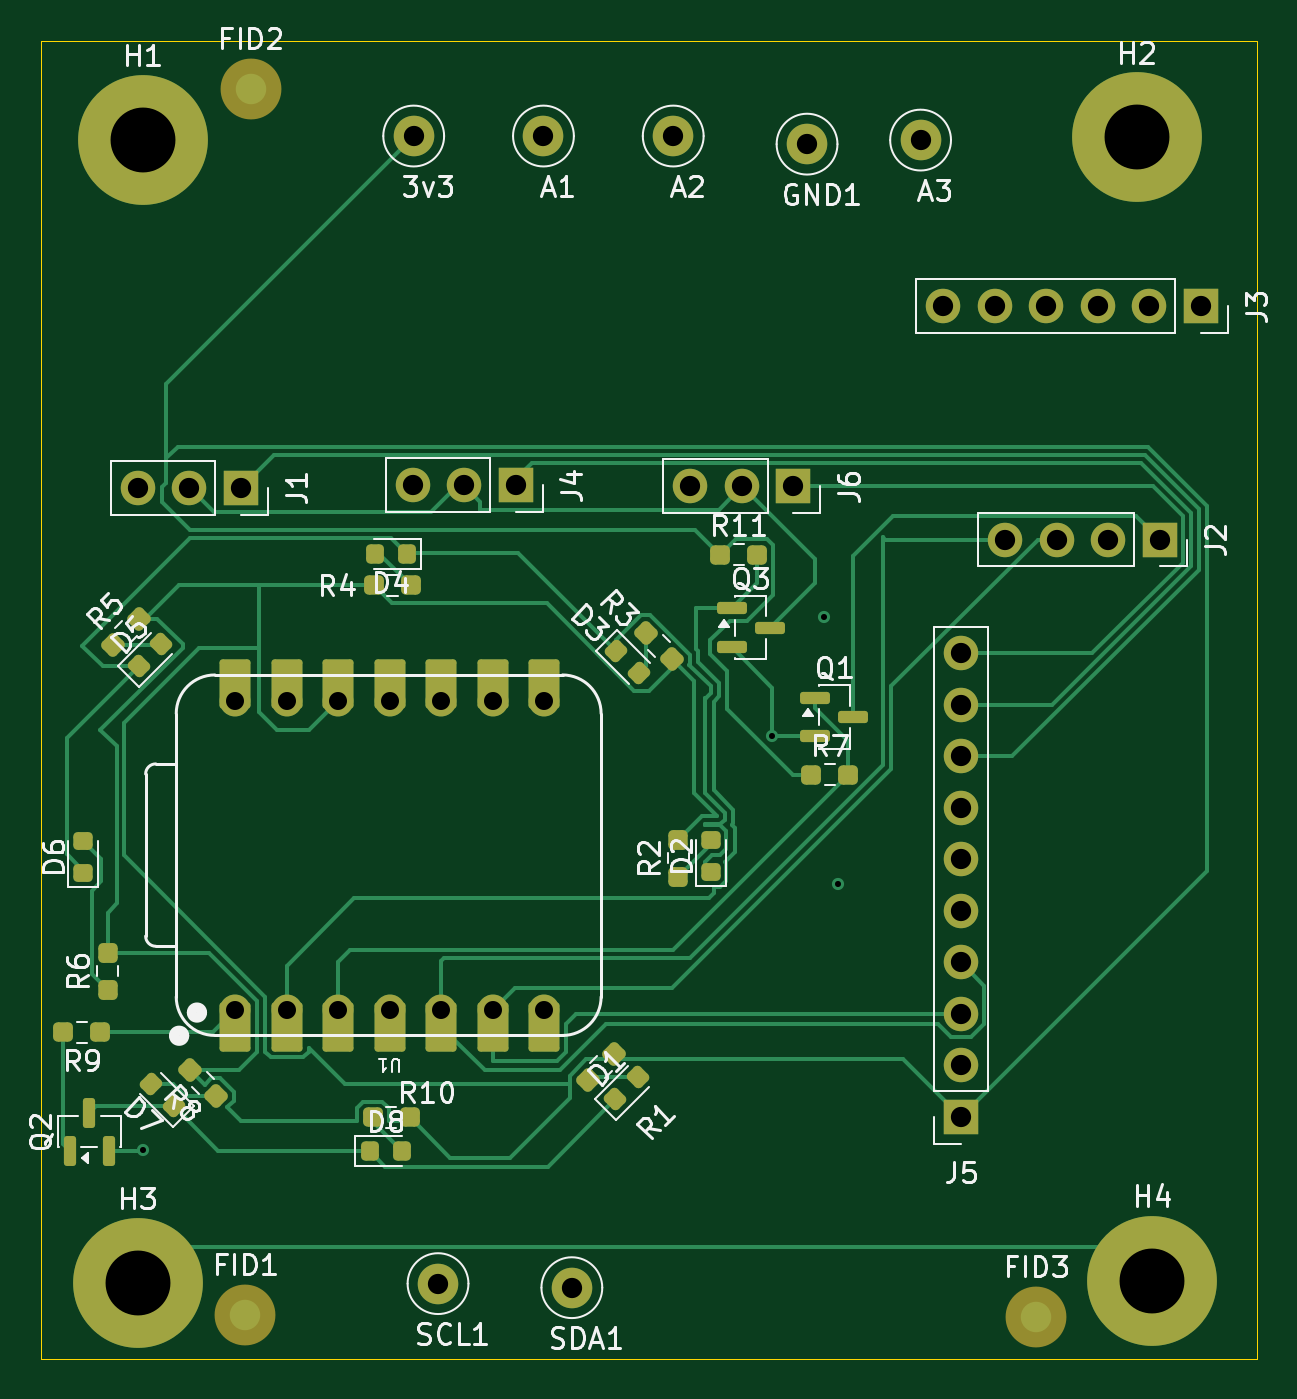
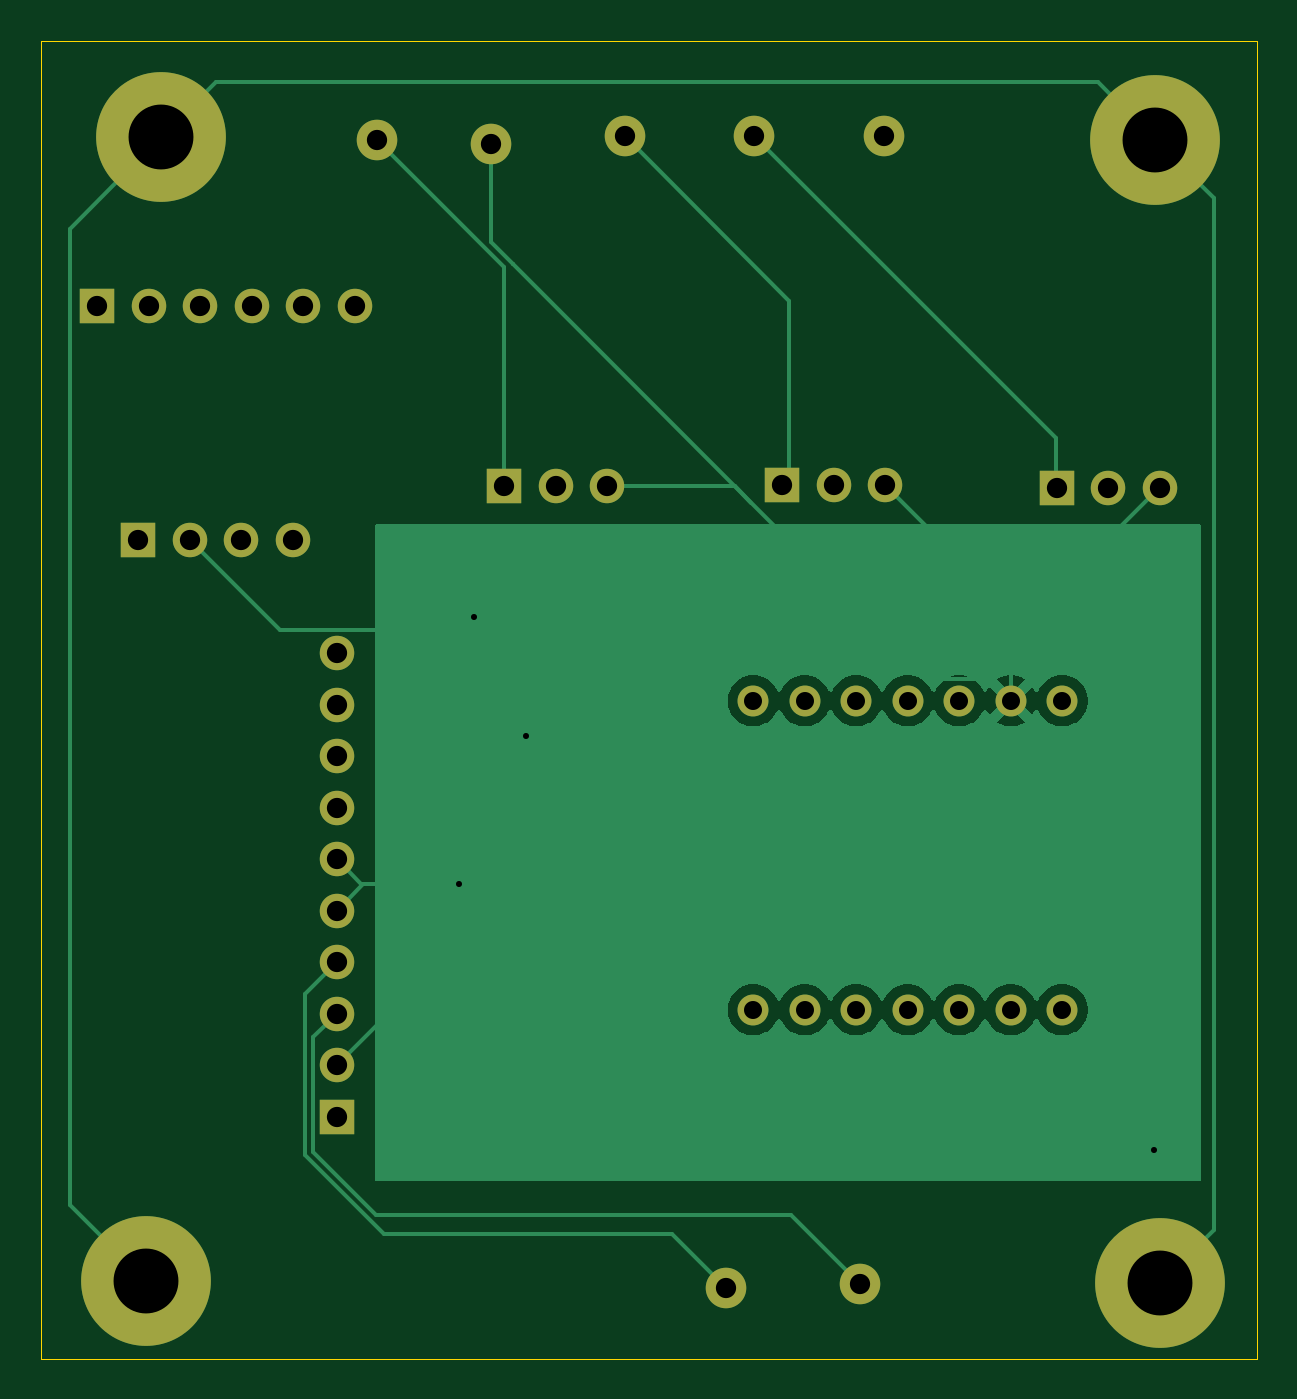
Circuit board: 11 layer files. Board 60.0 x 65.0 mm.
- bottom_copper: FoodSpoilDetection-B_Cu.gbr (26151 bytes)
- bottom_mask: FoodSpoilDetection-B_Mask.gbr (2511 bytes)
- paste: FoodSpoilDetection-B_Paste.gbr (461 bytes)
- bottom_silk: FoodSpoilDetection-B_Silkscreen.gbr (462 bytes)
- outline: FoodSpoilDetection-Edge_Cuts.gbr (618 bytes)
- top_copper: FoodSpoilDetection-F_Cu.gbr (25200 bytes)
- top_mask: FoodSpoilDetection-F_Mask.gbr (7095 bytes)
- paste: FoodSpoilDetection-F_Paste.gbr (4168 bytes)
- top_silk: FoodSpoilDetection-F_Silkscreen.gbr (59043 bytes)
- drill: FoodSpoilDetection-NPTH.drl (269 bytes)
- drill: FoodSpoilDetection-PTH.drl (1380 bytes)

=== bottom_copper: FoodSpoilDetection-B_Cu.gbr (26151 bytes, source omitted) ===
=== bottom_mask: FoodSpoilDetection-B_Mask.gbr ===
%TF.GenerationSoftware,KiCad,Pcbnew,9.0.7*%
%TF.CreationDate,2026-06-09T12:45:09-04:00*%
%TF.ProjectId,FoodSpoilDetection,466f6f64-5370-46f6-996c-446574656374,rev?*%
%TF.SameCoordinates,Original*%
%TF.FileFunction,Soldermask,Bot*%
%TF.FilePolarity,Negative*%
%FSLAX46Y46*%
G04 Gerber Fmt 4.6, Leading zero omitted, Abs format (unit mm)*
G04 Created by KiCad (PCBNEW 9.0.7) date 2026-06-09 12:45:09*
%MOMM*%
%LPD*%
G01*
G04 APERTURE LIST*
%ADD10C,3.600000*%
%ADD11C,6.400000*%
%ADD12C,2.000000*%
%ADD13R,1.700000X1.700000*%
%ADD14C,1.700000*%
%ADD15C,1.524000*%
G04 APERTURE END LIST*
D10*
%TO.C,H3*%
X128778000Y-130175000D03*
D11*
X128778000Y-130175000D03*
%TD*%
D12*
%TO.C,A1*%
X148800000Y-73600000D03*
%TD*%
D13*
%TO.C,J3*%
X181220000Y-82000000D03*
D14*
X178680000Y-82000000D03*
X176140000Y-82000000D03*
X173600000Y-82000000D03*
X171060000Y-82000000D03*
X168520000Y-82000000D03*
%TD*%
D12*
%TO.C,SDA1*%
X150200000Y-130400000D03*
%TD*%
D13*
%TO.C,J4*%
X147425000Y-90825000D03*
D14*
X144885000Y-90825000D03*
X142345000Y-90825000D03*
%TD*%
D13*
%TO.C,J5*%
X169400000Y-121980000D03*
D14*
X169400000Y-119440000D03*
X169400000Y-116900000D03*
X169400000Y-114360000D03*
X169400000Y-111820000D03*
X169400000Y-109280000D03*
X169400000Y-106740000D03*
X169400000Y-104200000D03*
X169400000Y-101660000D03*
X169400000Y-99120000D03*
%TD*%
D12*
%TO.C,3v3*%
X142400000Y-73600000D03*
%TD*%
D10*
%TO.C,H1*%
X129032000Y-73787000D03*
D11*
X129032000Y-73787000D03*
%TD*%
D13*
%TO.C,J6*%
X161125000Y-90875000D03*
D14*
X158585000Y-90875000D03*
X156045000Y-90875000D03*
%TD*%
D13*
%TO.C,J2*%
X179190000Y-93500000D03*
D14*
X176650000Y-93500000D03*
X174110000Y-93500000D03*
X171570000Y-93500000D03*
%TD*%
D12*
%TO.C,SCL1*%
X143600000Y-130200000D03*
%TD*%
%TO.C,A2*%
X155200000Y-73600000D03*
%TD*%
%TO.C,A3*%
X167400000Y-73800000D03*
%TD*%
D10*
%TO.C,H2*%
X178054000Y-73670000D03*
D11*
X178054000Y-73670000D03*
%TD*%
D10*
%TO.C,H4*%
X178816000Y-130048000D03*
D11*
X178816000Y-130048000D03*
%TD*%
D15*
%TO.C,U1*%
X133610000Y-116690000D03*
X136150000Y-116690000D03*
X138690000Y-116690000D03*
X141230000Y-116690000D03*
X143770000Y-116690000D03*
X146310000Y-116690000D03*
X148850000Y-116690000D03*
X148850000Y-101450000D03*
X146310000Y-101450000D03*
X143770000Y-101450000D03*
X141230000Y-101450000D03*
X138690000Y-101450000D03*
X136150000Y-101450000D03*
X133610000Y-101450000D03*
%TD*%
D12*
%TO.C,GND1*%
X161800000Y-74000000D03*
%TD*%
D13*
%TO.C,J1*%
X133880000Y-90950000D03*
D14*
X131340000Y-90950000D03*
X128800000Y-90950000D03*
%TD*%
M02*

=== paste: FoodSpoilDetection-B_Paste.gbr ===
%TF.GenerationSoftware,KiCad,Pcbnew,9.0.7*%
%TF.CreationDate,2026-06-09T12:45:09-04:00*%
%TF.ProjectId,FoodSpoilDetection,466f6f64-5370-46f6-996c-446574656374,rev?*%
%TF.SameCoordinates,Original*%
%TF.FileFunction,Paste,Bot*%
%TF.FilePolarity,Positive*%
%FSLAX46Y46*%
G04 Gerber Fmt 4.6, Leading zero omitted, Abs format (unit mm)*
G04 Created by KiCad (PCBNEW 9.0.7) date 2026-06-09 12:45:09*
%MOMM*%
%LPD*%
G01*
G04 APERTURE LIST*
G04 APERTURE END LIST*
M02*

=== bottom_silk: FoodSpoilDetection-B_Silkscreen.gbr ===
%TF.GenerationSoftware,KiCad,Pcbnew,9.0.7*%
%TF.CreationDate,2026-06-09T12:45:09-04:00*%
%TF.ProjectId,FoodSpoilDetection,466f6f64-5370-46f6-996c-446574656374,rev?*%
%TF.SameCoordinates,Original*%
%TF.FileFunction,Legend,Bot*%
%TF.FilePolarity,Positive*%
%FSLAX46Y46*%
G04 Gerber Fmt 4.6, Leading zero omitted, Abs format (unit mm)*
G04 Created by KiCad (PCBNEW 9.0.7) date 2026-06-09 12:45:09*
%MOMM*%
%LPD*%
G01*
G04 APERTURE LIST*
G04 APERTURE END LIST*
M02*

=== outline: FoodSpoilDetection-Edge_Cuts.gbr ===
%TF.GenerationSoftware,KiCad,Pcbnew,9.0.7*%
%TF.CreationDate,2026-06-09T12:45:09-04:00*%
%TF.ProjectId,FoodSpoilDetection,466f6f64-5370-46f6-996c-446574656374,rev?*%
%TF.SameCoordinates,Original*%
%TF.FileFunction,Profile,NP*%
%FSLAX46Y46*%
G04 Gerber Fmt 4.6, Leading zero omitted, Abs format (unit mm)*
G04 Created by KiCad (PCBNEW 9.0.7) date 2026-06-09 12:45:09*
%MOMM*%
%LPD*%
G01*
G04 APERTURE LIST*
%TA.AperFunction,Profile*%
%ADD10C,0.050000*%
%TD*%
G04 APERTURE END LIST*
D10*
X124000000Y-68900000D02*
X184000000Y-68900000D01*
X184000000Y-133900000D01*
X124000000Y-133900000D01*
X124000000Y-68900000D01*
M02*

=== top_copper: FoodSpoilDetection-F_Cu.gbr (25200 bytes, source omitted) ===
=== top_mask: FoodSpoilDetection-F_Mask.gbr (7095 bytes, source omitted) ===
=== paste: FoodSpoilDetection-F_Paste.gbr ===
%TF.GenerationSoftware,KiCad,Pcbnew,9.0.7*%
%TF.CreationDate,2026-06-09T12:45:09-04:00*%
%TF.ProjectId,FoodSpoilDetection,466f6f64-5370-46f6-996c-446574656374,rev?*%
%TF.SameCoordinates,Original*%
%TF.FileFunction,Paste,Top*%
%TF.FilePolarity,Positive*%
%FSLAX46Y46*%
G04 Gerber Fmt 4.6, Leading zero omitted, Abs format (unit mm)*
G04 Created by KiCad (PCBNEW 9.0.7) date 2026-06-09 12:45:09*
%MOMM*%
%LPD*%
G01*
G04 APERTURE LIST*
G04 Aperture macros list*
%AMRoundRect*
0 Rectangle with rounded corners*
0 $1 Rounding radius*
0 $2 $3 $4 $5 $6 $7 $8 $9 X,Y pos of 4 corners*
0 Add a 4 corners polygon primitive as box body*
4,1,4,$2,$3,$4,$5,$6,$7,$8,$9,$2,$3,0*
0 Add four circle primitives for the rounded corners*
1,1,$1+$1,$2,$3*
1,1,$1+$1,$4,$5*
1,1,$1+$1,$6,$7*
1,1,$1+$1,$8,$9*
0 Add four rect primitives between the rounded corners*
20,1,$1+$1,$2,$3,$4,$5,0*
20,1,$1+$1,$4,$5,$6,$7,0*
20,1,$1+$1,$6,$7,$8,$9,0*
20,1,$1+$1,$8,$9,$2,$3,0*%
G04 Aperture macros list end*
%ADD10RoundRect,0.237500X-0.250000X-0.237500X0.250000X-0.237500X0.250000X0.237500X-0.250000X0.237500X0*%
%ADD11RoundRect,0.237500X0.237500X-0.250000X0.237500X0.250000X-0.237500X0.250000X-0.237500X-0.250000X0*%
%ADD12RoundRect,0.150000X-0.587500X-0.150000X0.587500X-0.150000X0.587500X0.150000X-0.587500X0.150000X0*%
%ADD13RoundRect,0.218750X-0.218750X-0.256250X0.218750X-0.256250X0.218750X0.256250X-0.218750X0.256250X0*%
%ADD14RoundRect,0.218750X0.026517X-0.335876X0.335876X-0.026517X-0.026517X0.335876X-0.335876X0.026517X0*%
%ADD15RoundRect,0.218750X0.256250X-0.218750X0.256250X0.218750X-0.256250X0.218750X-0.256250X-0.218750X0*%
%ADD16RoundRect,0.218750X0.218750X0.256250X-0.218750X0.256250X-0.218750X-0.256250X0.218750X-0.256250X0*%
%ADD17RoundRect,0.237500X0.250000X0.237500X-0.250000X0.237500X-0.250000X-0.237500X0.250000X-0.237500X0*%
%ADD18RoundRect,0.218750X-0.335876X-0.026517X-0.026517X-0.335876X0.335876X0.026517X0.026517X0.335876X0*%
%ADD19RoundRect,0.237500X-0.008839X-0.344715X0.344715X0.008839X0.008839X0.344715X-0.344715X-0.008839X0*%
%ADD20RoundRect,0.150000X0.150000X-0.587500X0.150000X0.587500X-0.150000X0.587500X-0.150000X-0.587500X0*%
%ADD21RoundRect,0.237500X-0.344715X0.008839X0.008839X-0.344715X0.344715X-0.008839X-0.008839X0.344715X0*%
%ADD22RoundRect,0.218750X0.335876X0.026517X0.026517X0.335876X-0.335876X-0.026517X-0.026517X-0.335876X0*%
%ADD23RoundRect,0.237500X0.344715X-0.008839X-0.008839X0.344715X-0.344715X0.008839X0.008839X-0.344715X0*%
G04 APERTURE END LIST*
D10*
%TO.C,R10*%
X140375000Y-122000000D03*
X142200000Y-122000000D03*
%TD*%
D11*
%TO.C,R2*%
X155450000Y-110125000D03*
X155450000Y-108300000D03*
%TD*%
D12*
%TO.C,Q3*%
X158075000Y-96900000D03*
X158075000Y-98800000D03*
X159950000Y-97850000D03*
%TD*%
D11*
%TO.C,R6*%
X127300000Y-115700000D03*
X127300000Y-113875000D03*
%TD*%
D13*
%TO.C,D8*%
X140225000Y-123650000D03*
X141800000Y-123650000D03*
%TD*%
D14*
%TO.C,D5*%
X128843153Y-99756847D03*
X129956847Y-98643153D03*
%TD*%
D15*
%TO.C,D6*%
X126100000Y-109937500D03*
X126100000Y-108362500D03*
%TD*%
D16*
%TO.C,D4*%
X142047592Y-94200000D03*
X140472592Y-94200000D03*
%TD*%
D12*
%TO.C,Q1*%
X162200000Y-101300000D03*
X162200000Y-103200000D03*
X164075000Y-102250000D03*
%TD*%
D17*
%TO.C,R9*%
X126950000Y-117800000D03*
X125125000Y-117800000D03*
%TD*%
D18*
%TO.C,D3*%
X152393153Y-98993153D03*
X153506847Y-100106847D03*
%TD*%
D19*
%TO.C,R5*%
X127554765Y-98695235D03*
X128845235Y-97404765D03*
%TD*%
D10*
%TO.C,R7*%
X162012500Y-105100000D03*
X163837500Y-105100000D03*
%TD*%
D17*
%TO.C,R4*%
X142262500Y-95749999D03*
X140437500Y-95750001D03*
%TD*%
D14*
%TO.C,D1*%
X152343153Y-121106847D03*
X153456847Y-119993153D03*
%TD*%
D20*
%TO.C,Q2*%
X125450000Y-123650000D03*
X127350000Y-123650000D03*
X126400000Y-121775000D03*
%TD*%
D21*
%TO.C,R3*%
X153854765Y-98104765D03*
X155145235Y-99395235D03*
%TD*%
D22*
%TO.C,D7*%
X130556847Y-121456847D03*
X129443153Y-120343153D03*
%TD*%
D15*
%TO.C,D2*%
X157050000Y-109887500D03*
X157050000Y-108312500D03*
%TD*%
D23*
%TO.C,R8*%
X132645235Y-120945235D03*
X131354765Y-119654765D03*
%TD*%
D10*
%TO.C,R11*%
X157525000Y-94250000D03*
X159350000Y-94250000D03*
%TD*%
D19*
%TO.C,R1*%
X151004765Y-120145235D03*
X152295235Y-118854765D03*
%TD*%
M02*

=== top_silk: FoodSpoilDetection-F_Silkscreen.gbr (59043 bytes, source omitted) ===
=== drill: FoodSpoilDetection-NPTH.drl ===
M48
; DRILL file {KiCad 9.0.7} date 2026-06-09T12:45:14-0400
; FORMAT={-:-/ absolute / metric / decimal}
; #@! TF.CreationDate,2026-06-09T12:45:14-04:00
; #@! TF.GenerationSoftware,Kicad,Pcbnew,9.0.7
; #@! TF.FileFunction,NonPlated,1,2,NPTH
FMAT,2
METRIC
%
G90
G05
M30

=== drill: FoodSpoilDetection-PTH.drl ===
M48
; DRILL file {KiCad 9.0.7} date 2026-06-09T12:45:14-0400
; FORMAT={-:-/ absolute / metric / decimal}
; #@! TF.CreationDate,2026-06-09T12:45:14-04:00
; #@! TF.GenerationSoftware,Kicad,Pcbnew,9.0.7
; #@! TF.FileFunction,Plated,1,2,PTH
FMAT,2
METRIC
; #@! TA.AperFunction,Plated,PTH,ViaDrill
T1C0.300
; #@! TA.AperFunction,Plated,PTH,ComponentDrill
T2C0.889
; #@! TA.AperFunction,Plated,PTH,ComponentDrill
T3C1.000
; #@! TA.AperFunction,Plated,PTH,ComponentDrill
T4C3.200
%
G90
G05
T1
X129.07Y-123.61
X160.075Y-103.204
X162.65Y-97.3
X163.35Y-110.5
T2
X133.61Y-101.45
X133.61Y-116.69
X136.15Y-101.45
X136.15Y-116.69
X138.69Y-101.45
X138.69Y-116.69
X141.23Y-101.45
X141.23Y-116.69
X143.77Y-101.45
X143.77Y-116.69
X146.31Y-101.45
X146.31Y-116.69
X148.85Y-101.45
X148.85Y-116.69
T3
X128.8Y-90.95
X131.34Y-90.95
X133.88Y-90.95
X142.345Y-90.825
X142.4Y-73.6
X143.6Y-130.2
X144.885Y-90.825
X147.425Y-90.825
X148.8Y-73.6
X150.2Y-130.4
X155.2Y-73.6
X156.045Y-90.875
X158.585Y-90.875
X161.125Y-90.875
X161.8Y-74.0
X167.4Y-73.8
X168.52Y-82.0
X169.4Y-99.12
X169.4Y-101.66
X169.4Y-104.2
X169.4Y-106.74
X169.4Y-109.28
X169.4Y-111.82
X169.4Y-114.36
X169.4Y-116.9
X169.4Y-119.44
X169.4Y-121.98
X171.06Y-82.0
X171.57Y-93.5
X173.6Y-82.0
X174.11Y-93.5
X176.14Y-82.0
X176.65Y-93.5
X178.68Y-82.0
X179.19Y-93.5
X181.22Y-82.0
T4
X128.778Y-130.175
X129.032Y-73.787
X178.054Y-73.67
X178.816Y-130.048
M30
